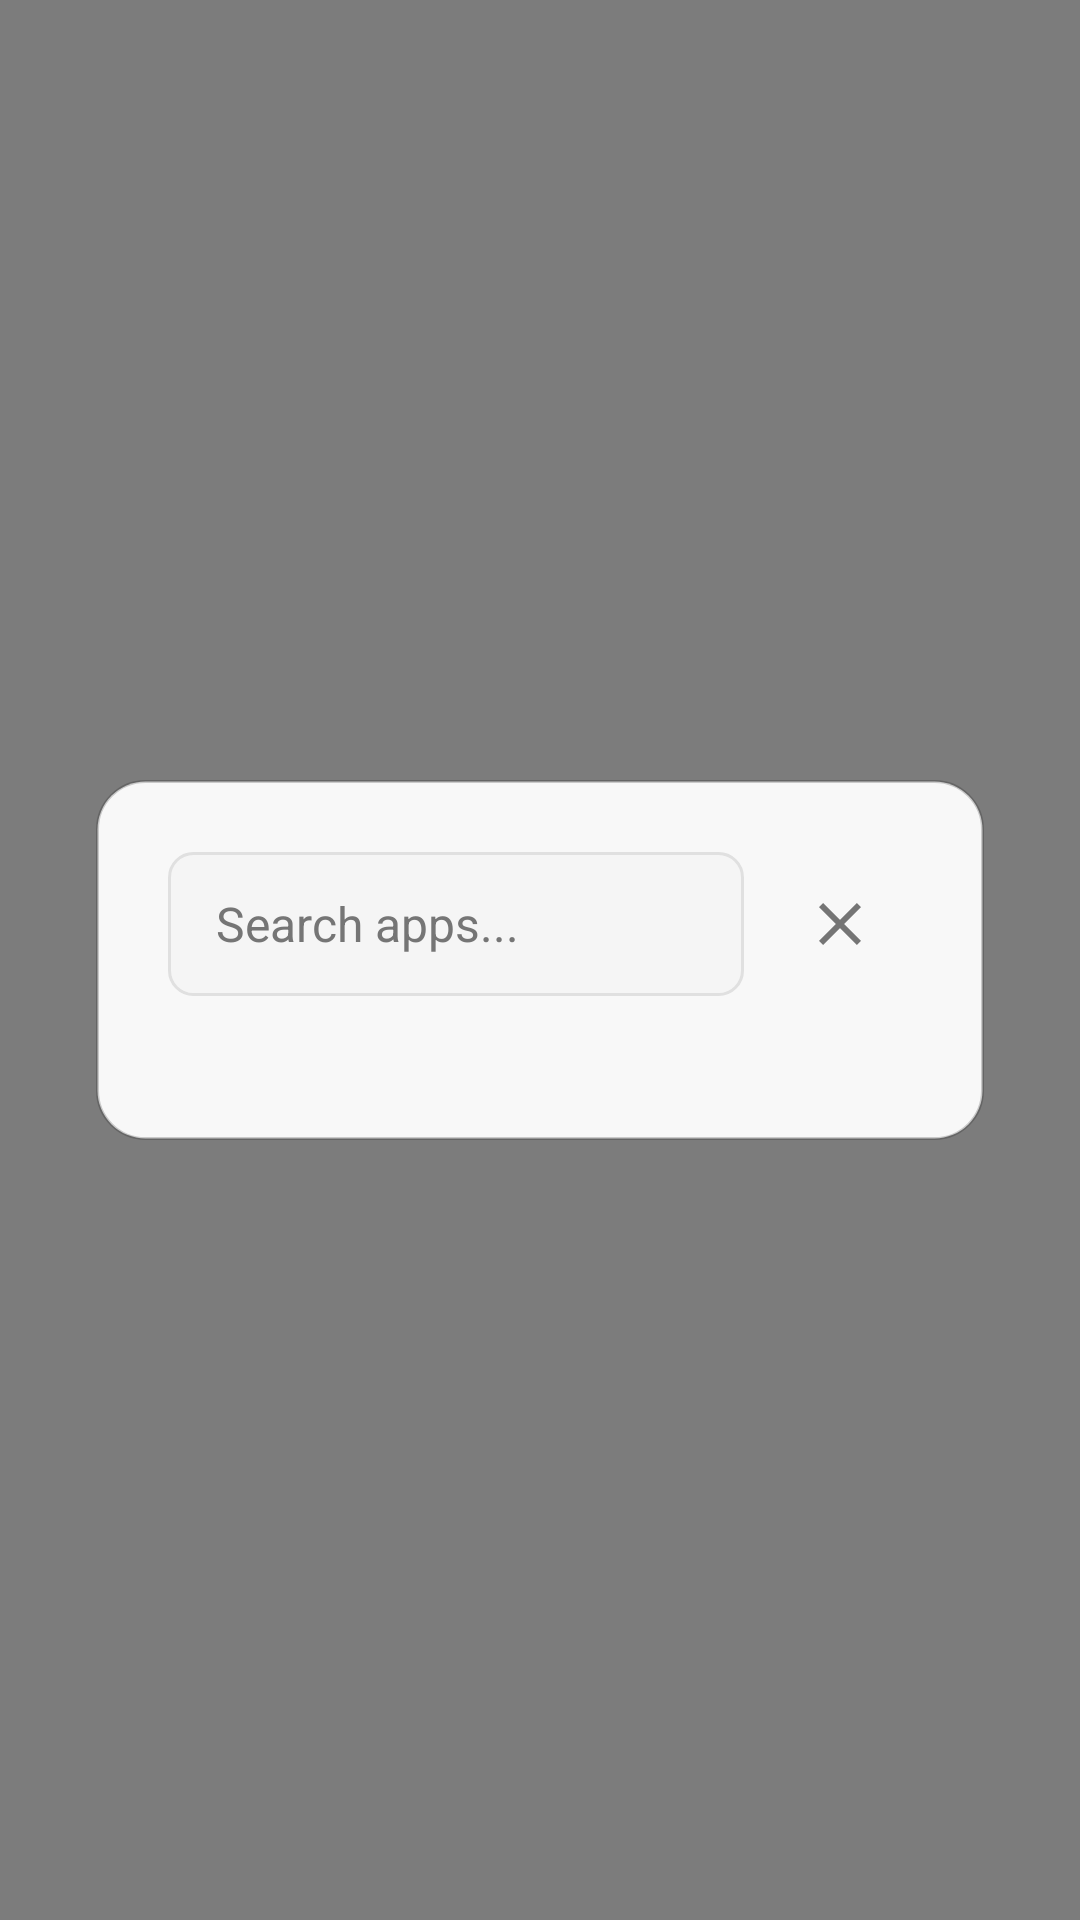

The Android layout XML behind this screen, and the referenced resources:
<!-- AndroidManifest.xml: application theme Theme.FastAppDrawer -->
<!-- res/layout/app_drawer_overlay.xml -->
<?xml version="1.0" encoding="utf-8"?>
<FrameLayout xmlns:android="http://schemas.android.com/apk/res/android"
    xmlns:app="http://schemas.android.com/apk/res-auto"
    android:layout_width="match_parent"
    android:layout_height="match_parent"
    android:background="#80000000"
    android:clickable="true"
    android:focusable="true">

    <LinearLayout
        android:id="@+id/contentArea"
        android:layout_width="match_parent"
        android:layout_height="wrap_content"
        android:layout_gravity="center"
        android:layout_margin="32dp"
        android:background="@drawable/overlay_background"
        android:orientation="vertical"
        android:padding="24dp"
        android:elevation="16dp">

        
        <LinearLayout
            android:layout_width="match_parent"
            android:layout_height="wrap_content"
            android:orientation="horizontal"
            android:gravity="center_vertical"
            android:layout_marginBottom="16dp">

            <EditText
                android:id="@+id/searchEditText"
                android:layout_width="0dp"
                android:layout_height="48dp"
                android:layout_weight="1"
                android:background="@drawable/search_background"
                android:hint="Search apps..."
                android:textColorHint="@color/text_secondary"
                android:textColor="@color/text_primary"
                android:textSize="16sp"
                android:paddingStart="16dp"
                android:paddingEnd="16dp"
                android:imeOptions="actionSearch"
                android:inputType="text"
                android:maxLines="1" />

            <ImageView
                android:id="@+id/closeButton"
                android:layout_width="48dp"
                android:layout_height="48dp"
                android:layout_marginStart="8dp"
                android:src="@drawable/ic_close"
                android:background="?attr/selectableItemBackgroundBorderless"
                android:padding="12dp"
                app:tint="@color/text_secondary"
                android:contentDescription="Close drawer" />

        </LinearLayout>

        
        <androidx.recyclerview.widget.RecyclerView
            android:id="@+id/recyclerView"
            android:layout_width="match_parent"
            android:layout_height="0dp"
            android:layout_weight="1"
            android:maxHeight="400dp"
            android:clipToPadding="false"
            android:paddingBottom="8dp" />

    </LinearLayout>

</FrameLayout>
<!-- resources referenced by this layout -->
<resources>
  <color name="text_primary">#212121</color>
  <color name="text_secondary">#757575</color>
  <!-- drawable ic_close (drawable) -->
  <?xml version="1.0" encoding="utf-8"?>
  <vector xmlns:android="http://schemas.android.com/apk/res/android"
      android:width="24dp"
      android:height="24dp"
      android:viewportWidth="24"
      android:viewportHeight="24">
      
      <path
          android:fillColor="#FF000000"
          android:pathData="M19,6.41L17.59,5 12,10.59 6.41,5 5,6.41 10.59,12 5,17.59 6.41,19 12,13.41 17.59,19 19,17.59 13.41,12z"/>
          
  </vector>
  <!-- drawable overlay_background (drawable) -->
  <?xml version="1.0" encoding="utf-8"?>
  <shape xmlns:android="http://schemas.android.com/apk/res/android"
      android:shape="rectangle">
      
      <solid android:color="#F2FFFFFF" />
      <corners android:radius="16dp" />
      
      <stroke
          android:width="1dp"
          android:color="#30000000" />
          
  </shape>
  <!-- drawable search_background (drawable) -->
  <?xml version="1.0" encoding="utf-8"?>
  <shape xmlns:android="http://schemas.android.com/apk/res/android"
      android:shape="rectangle">
      
      <solid android:color="#F5F5F5" />
      <corners android:radius="8dp" />
      
      <stroke
          android:width="1dp"
          android:color="#E0E0E0" />
          
  </shape>
  <style name="Theme.FastAppDrawer" parent="Theme.Material3.DayNight">
          <item name="colorPrimary">@color/primary</item>
          <item name="colorPrimaryVariant">@color/primary_dark</item>
          <item name="colorOnPrimary">@android:color/white</item>
          <item name="colorSecondary">@color/accent</item>
          <item name="colorOnSecondary">@android:color/white</item>
          <item name="android:colorBackground">@color/background</item>
          <item name="colorSurface">@color/surface</item>
          <item name="colorOnSurface">@color/text_primary</item>
          <item name="android:statusBarColor" tools:targetApi="l">?attr/colorPrimaryVariant</item>
      </style>
  <color name="primary">#1976D2</color>
  <color name="primary_dark">#1565C0</color>
  <color name="accent">#FF6B35</color>
  <color name="background">#FAFAFA</color>
  <color name="surface">#FFFFFF</color>
</resources>
